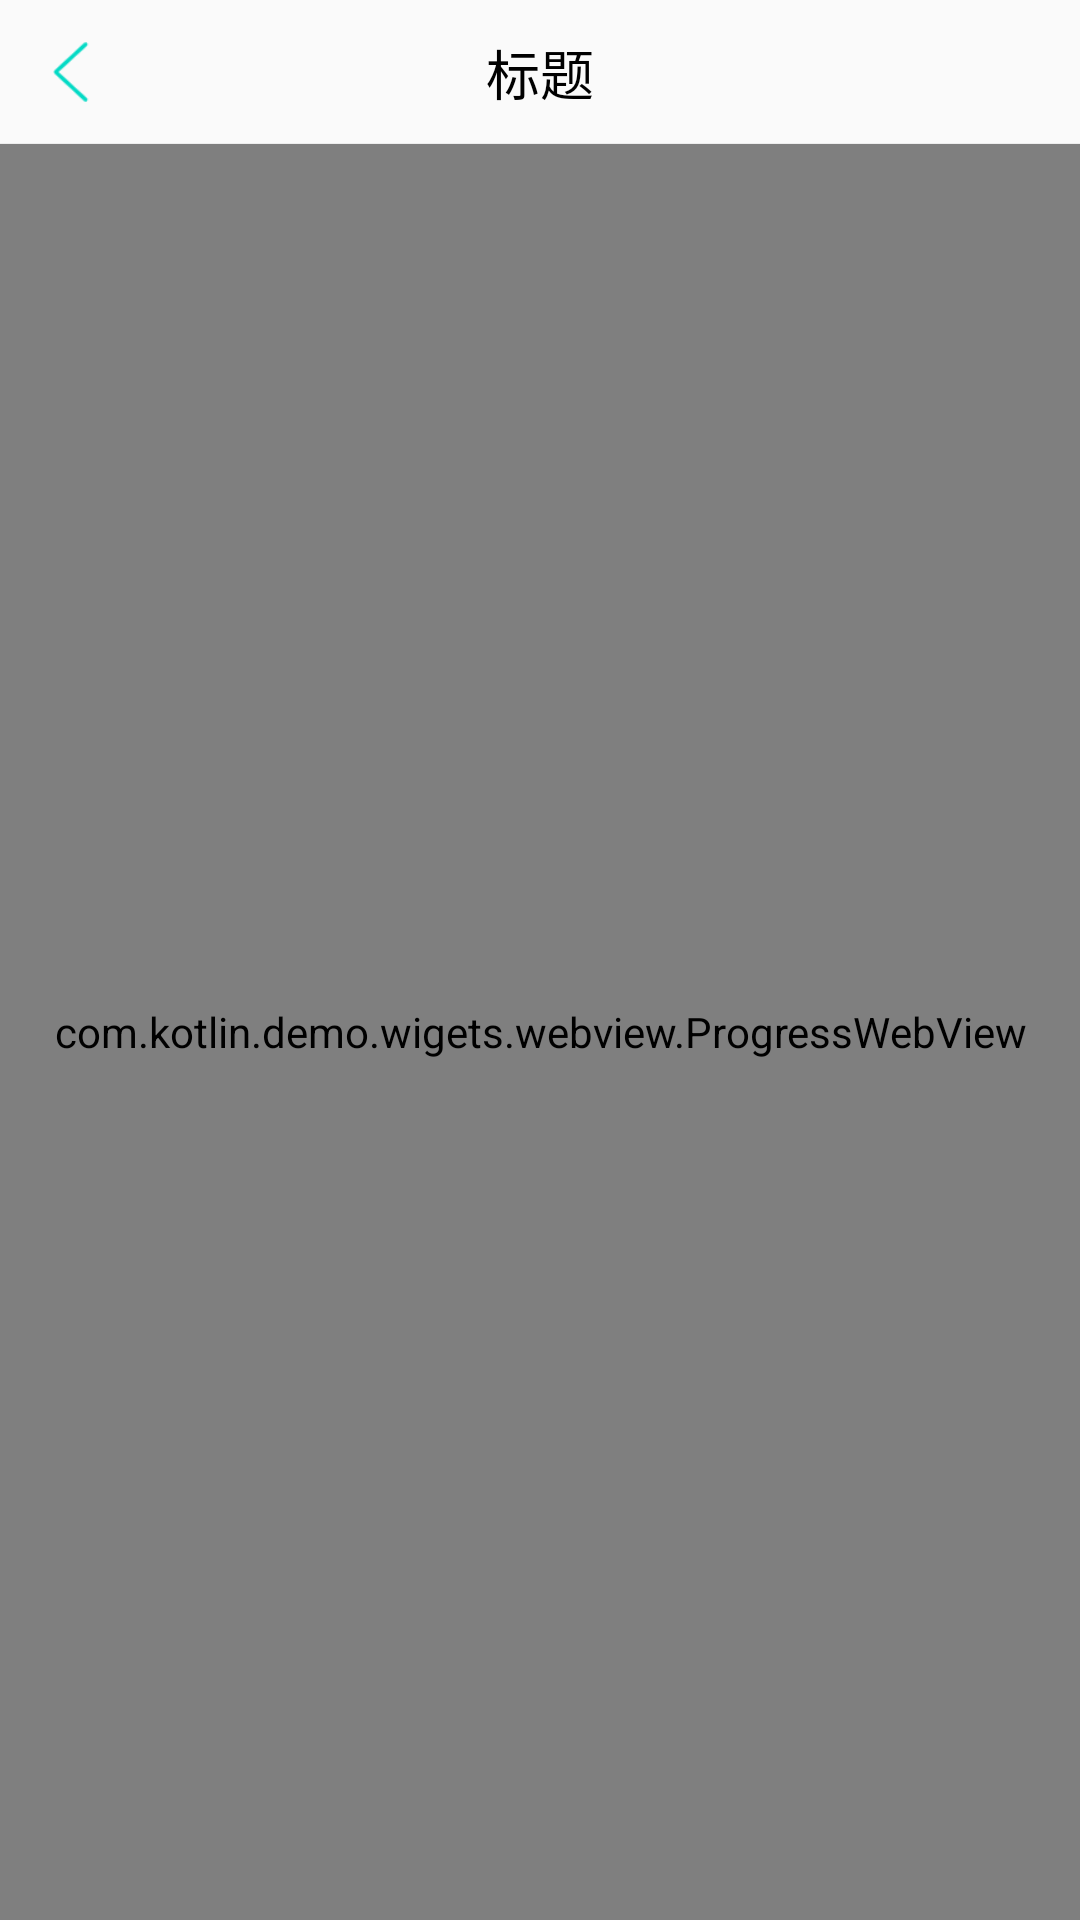

Write the Android layout XML for this screen, with the resource values it uses.
<!-- AndroidManifest.xml: application theme AppTheme -->
<!-- res/layout/activity_web_view.xml -->
<?xml version="1.0" encoding="utf-8"?>
<LinearLayout xmlns:android="http://schemas.android.com/apk/res/android"
    xmlns:tools="http://schemas.android.com/tools"
    android:layout_width="match_parent"
    android:layout_height="match_parent"
    android:orientation="vertical"
    tools:context=".ui.activity.WebViewActivity">

    <include android:id="@+id/include" layout="@layout/layout_title_bar" />

    <com.kotlin.demo.wigets.webview.ProgressWebView
        android:id="@+id/webView"
        android:transitionName="article"
        android:layout_width="match_parent"
        android:layout_height="match_parent" />

</LinearLayout>
<!-- res/layout/layout_title_bar.xml (included above) -->
<?xml version="1.0" encoding="utf-8"?>
<androidx.constraintlayout.widget.ConstraintLayout xmlns:android="http://schemas.android.com/apk/res/android"
    xmlns:app="http://schemas.android.com/apk/res-auto"
    xmlns:tools="http://schemas.android.com/tools"
    android:id="@+id/titleBar"
    android:layout_width="match_parent"
    android:layout_height="@dimen/dimen_48dp"
    android:background="#fafafa">

    <ImageView
        android:id="@+id/ivBack"
        android:layout_width="48dp"
        android:layout_height="48dp"
        android:clickable="true"
        android:focusable="true"
        android:foreground="?android:attr/selectableItemBackground"
        android:padding="14dp"
        android:src="@mipmap/ic_back"
        app:layout_constraintBottom_toBottomOf="parent"
        app:layout_constraintEnd_toStartOf="@id/tvTitle"
        app:layout_constraintStart_toStartOf="parent"
        app:layout_constraintTop_toTopOf="parent" />

    <TextView
        android:id="@+id/tvTitle"
        android:layout_width="0dp"
        app:layout_constraintHorizontal_weight="1"
        android:layout_height="wrap_content"
        android:layout_centerInParent="true"
        android:ellipsize="marquee"
        android:gravity="center"
        android:marqueeRepeatLimit="marquee_forever"
        android:singleLine="true"
        android:textColor="@color/color_black"
        android:textSize="@dimen/text_18sp"
        app:layout_constraintBottom_toBottomOf="parent"
        app:layout_constraintEnd_toStartOf="@id/ivRight"
        app:layout_constraintStart_toEndOf="@+id/ivBack"
        app:layout_constraintTop_toTopOf="parent"
        tools:text="标题" />

    <TextView
        android:id="@+id/tvRightText"
        android:layout_width="@dimen/dimen_48dp"
        android:layout_height="match_parent"
        android:gravity="center"
        android:textSize="@dimen/text_13sp"
        android:textStyle="bold"
        android:foreground="?android:attr/selectableItemBackground"
        app:layout_constraintEnd_toEndOf="@id/tvTitle"
        app:layout_constraintTop_toTopOf="parent"
        app:layout_constraintBottom_toBottomOf="parent"
        android:visibility="invisible"
        tools:visibility="visible"
        tools:text="文字" />

    <ImageView
        android:id="@+id/ivRight"
        android:layout_width="@dimen/dimen_48dp"
        android:layout_height="@dimen/dimen_48dp"
        android:layout_alignParentEnd="true"
        android:foreground="?android:attr/selectableItemBackground"
        android:paddingStart="16dp"
        android:paddingTop="15dp"
        android:paddingEnd="16dp"
        android:paddingBottom="15dp"
        android:src="@mipmap/ic_search"
        android:visibility="invisible"
        app:layout_constraintEnd_toEndOf="parent"
        app:layout_constraintStart_toEndOf="@id/tvTitle"
        app:layout_constraintTop_toBottomOf="parent"
        app:layout_constraintTop_toTopOf="parent"
        tools:visibility="visible" />

        <View
            android:id="@+id/divider"
            android:layout_width="match_parent"
            android:layout_height="1px"
            app:layout_constraintBottom_toBottomOf="parent"
            android:layout_alignParentBottom="true"
            android:background="#ededed" />

</androidx.constraintlayout.widget.ConstraintLayout>
<!-- resources referenced by this layout -->
<resources>
  <color name="color_black">#000000</color>
  <dimen name="dimen_48dp">48dp</dimen>
  <dimen name="text_13sp">13sp</dimen>
  <dimen name="text_18sp">18sp</dimen>
  <!-- mipmap ic_back: png bitmap (mipmap-xhdpi, 1173 bytes) -->
  <!-- mipmap ic_search: png bitmap (mipmap-xhdpi, 1791 bytes) -->
  <style name="AppTheme" parent="Theme.AppCompat.Light.NoActionBar">
          
          <item name="colorPrimary">@color/colorPrimary</item>
          <item name="colorPrimaryDark">@color/colorPrimaryDark</item>
          <item name="colorAccent">@color/colorAccent</item>
  
          <item name="colorControlNormal">@color/colorAccentAlpha</item>
  
  
  
  
  
  
      </style>
  <color name="colorPrimary">#03DAC5</color>
  <color name="colorPrimaryDark">#03DAC5</color>
  <color name="colorAccent">#03DAC5</color>
  <color name="colorAccentAlpha">#6603DAC5</color>
</resources>
